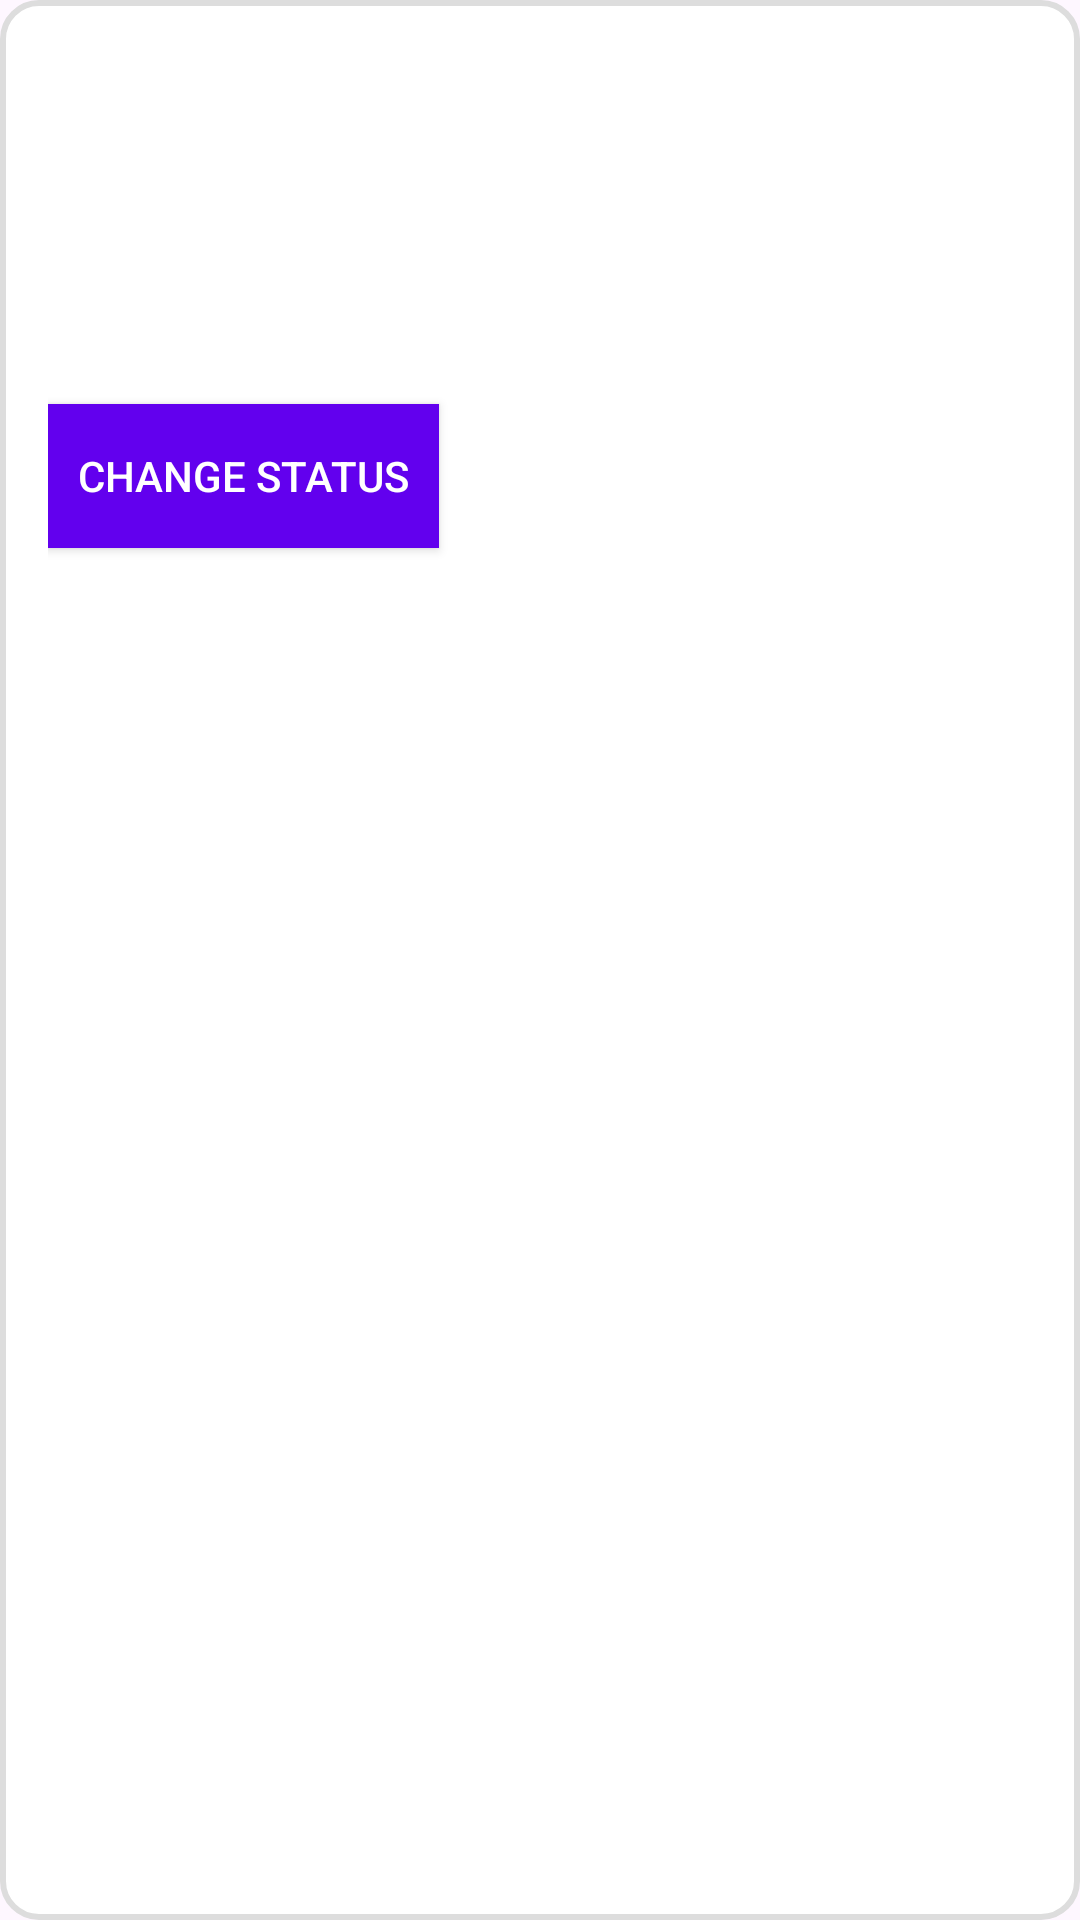

This screen was rendered from an Android layout file. Write that file and the resources it references.
<!-- AndroidManifest.xml: application theme Theme.GSAPro -->
<!-- res/layout/gramsevak_item_complaint.xml -->
<LinearLayout xmlns:android="http://schemas.android.com/apk/res/android"
    android:layout_width="match_parent"
    android:layout_height="wrap_content"
    android:orientation="vertical"
    android:padding="16dp"
    android:layout_marginBottom="8dp"
    android:background="@drawable/rounded_background">

    <TextView
        android:id="@+id/complaintTextView"
        android:layout_width="wrap_content"
        android:layout_height="wrap_content"
        android:textStyle="bold"
        android:textSize="18sp"
        android:textColor="@color/colorPrimary"
        android:layout_marginBottom="4dp"/>

    <TextView
        android:id="@+id/descriptionTextView"
        android:layout_width="wrap_content"
        android:layout_height="wrap_content"
        android:textSize="16sp"
        android:textColor="@color/black"
        android:layout_marginBottom="8dp"/>

    <TextView
        android:id="@+id/statusTextView"
        android:layout_width="wrap_content"
        android:layout_height="wrap_content"
        android:textSize="16sp"
        android:layout_marginBottom="4dp"/>

    <TextView
        android:id="@+id/userEmailTextView"
        android:layout_width="wrap_content"
        android:layout_height="wrap_content"
        android:textSize="14sp"
        android:textColor="@color/gray"
        android:layout_marginBottom="8dp"/>

    <TextView
        android:id="@+id/idTextView"
        android:layout_width="wrap_content"
        android:layout_height="wrap_content"
        android:textSize="14sp"
        android:textStyle="italic"
        android:textColor="@color/gray"
        android:visibility="gone"/>

    <Button
        android:id="@+id/statusButton"
        android:layout_width="wrap_content"
        android:layout_height="wrap_content"
        android:text="Change Status"
        android:textColor="@android:color/white"
        android:background="@color/colorPrimaryDark"
        android:padding="10dp"
        android:layout_marginTop="8dp"
        android:layout_gravity="start"
        android:backgroundTint="@color/colorPrimary"
        android:drawablePadding="8dp"/>

</LinearLayout>
<!-- resources referenced by this layout -->
<resources>
  <color name="black">#000000</color>
  <color name="colorPrimary">#6200EE</color>
  <color name="colorPrimaryDark">#3700B3</color>
  <color name="gray">#BDBDBD</color>
  <!-- drawable rounded_background (drawable) -->
  <?xml version="1.0" encoding="utf-8"?>
      <shape xmlns:android="http://schemas.android.com/apk/res/android">
          <solid android:color="#FFFFFF"/>
          <corners android:radius="12dp"/>
          <padding android:left="16dp" android:top="16dp" android:right="16dp" android:bottom="16dp"/>
          <stroke android:width="2dp" android:color="#DDDDDD"/>
      </shape>
  <style name="Theme.GSAPro" parent="Base.Theme.GSAPro" />
  <style name="Base.Theme.GSAPro" parent="Theme.Material3.DayNight.NoActionBar">
          
          
      </style>
</resources>
